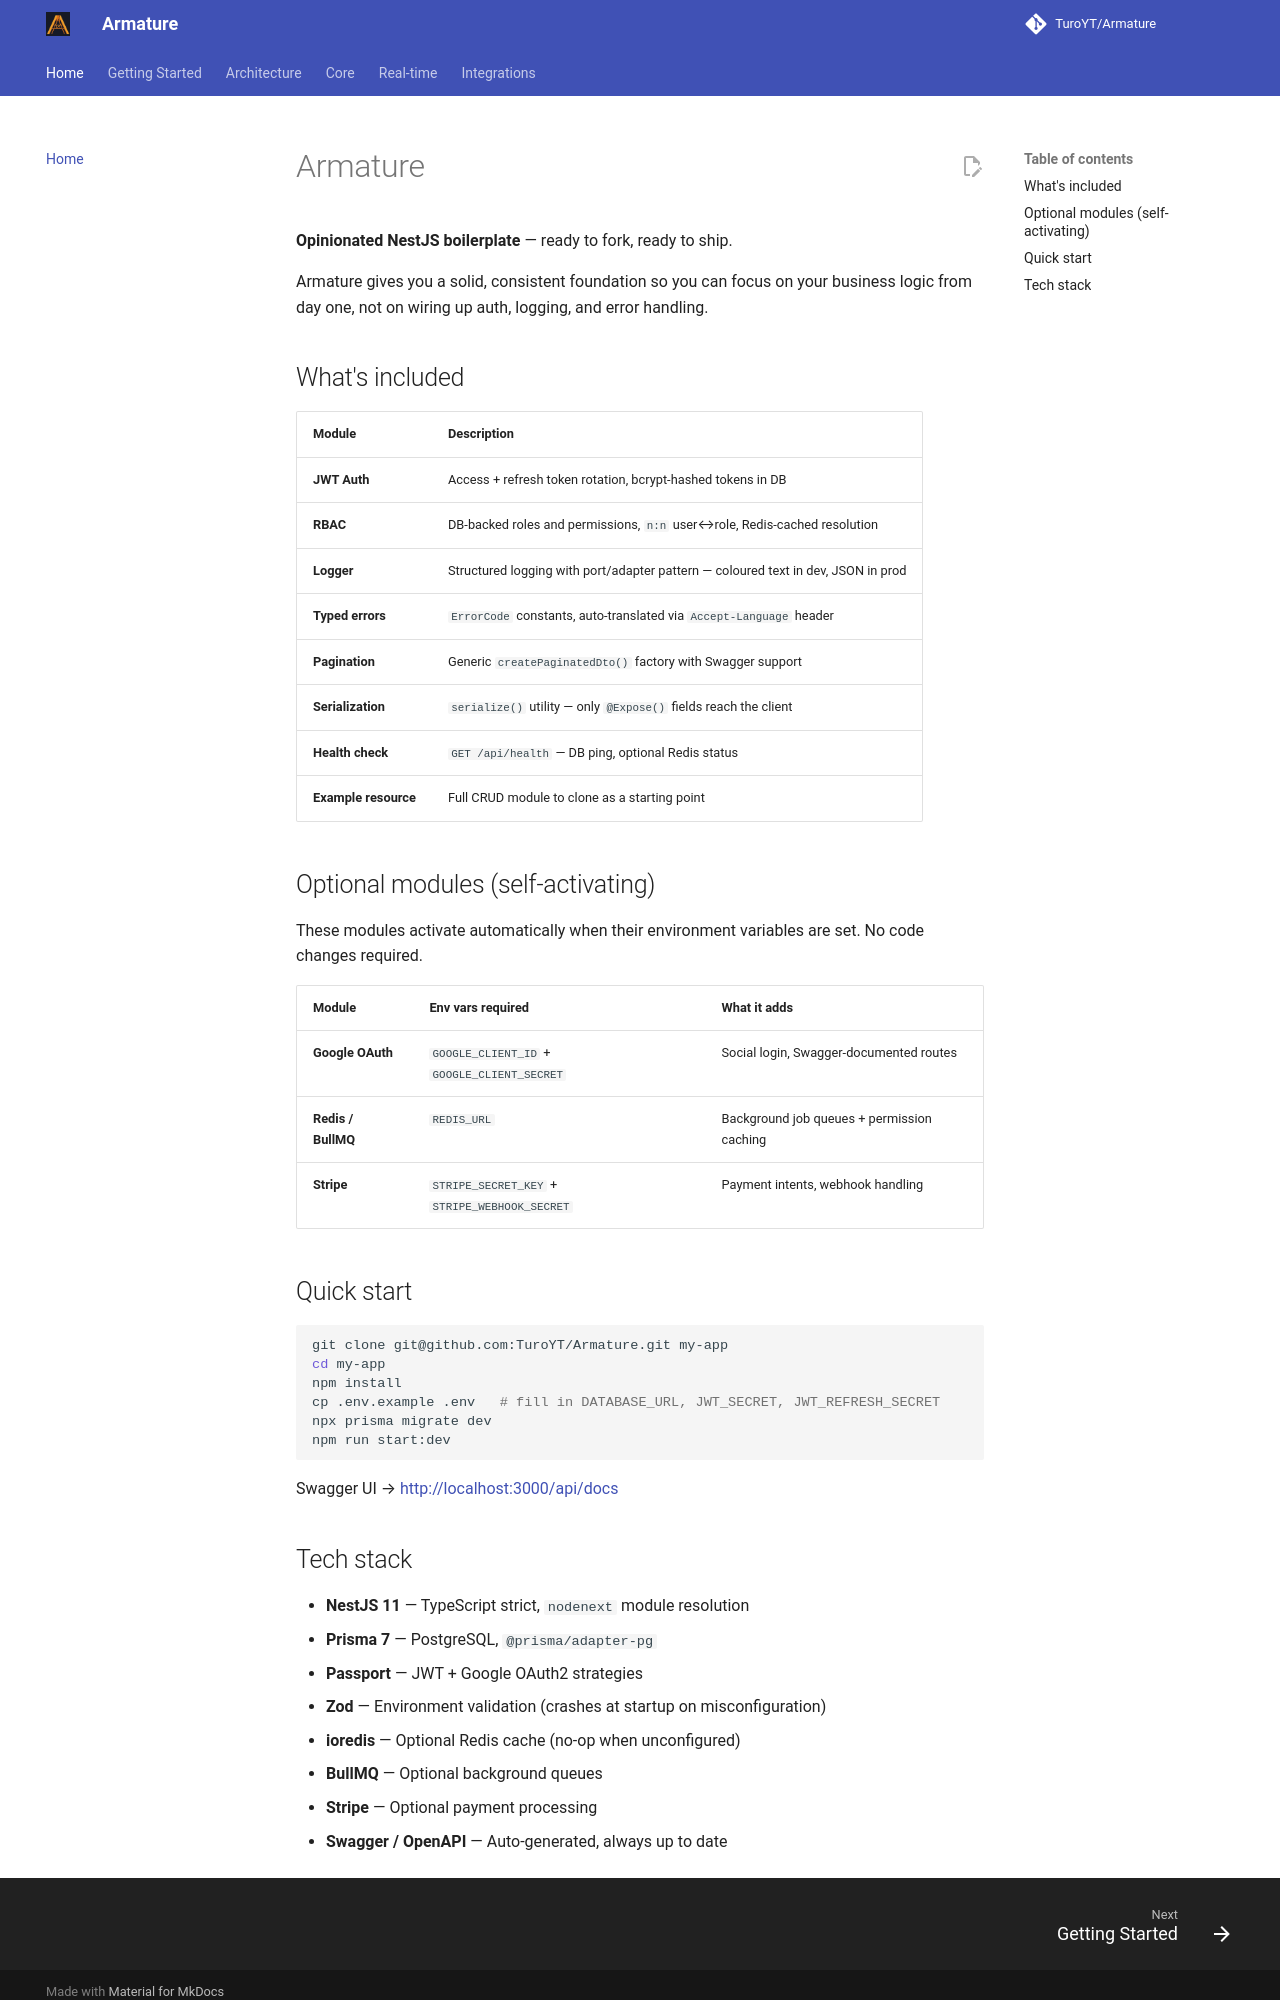

repository: TuroYT/Armature · page: index.html · generator: mkdocs

# Armature

**Opinionated NestJS boilerplate** — ready to fork, ready to ship.

Armature gives you a solid, consistent foundation so you can focus on your business logic from day one, not on wiring up auth, logging, and error handling.

## What's included

| Module               | Description                                                                       |
| -------------------- | --------------------------------------------------------------------------------- |
| **JWT Auth**         | Access + refresh token rotation, bcrypt-hashed tokens in DB                       |
| **RBAC**             | DB-backed roles and permissions, `n:n` user↔role, Redis-cached resolution         |
| **Logger**           | Structured logging with port/adapter pattern — coloured text in dev, JSON in prod |
| **Typed errors**     | `ErrorCode` constants, auto-translated via `Accept-Language` header               |
| **Pagination**       | Generic `createPaginatedDto()` factory with Swagger support                       |
| **Serialization**    | `serialize()` utility — only `@Expose()` fields reach the client                  |
| **Health check**     | `GET /api/health` — DB ping, optional Redis status                                |
| **Example resource** | Full CRUD module to clone as a starting point                                     |

## Optional modules (self-activating)

These modules activate automatically when their environment variables are set. No code changes required.

| Module             | Env vars required                             | What it adds                               |
| ------------------ | --------------------------------------------- | ------------------------------------------ |
| **Google OAuth**   | `GOOGLE_CLIENT_ID` + `GOOGLE_CLIENT_SECRET`   | Social login, Swagger-documented routes    |
| **Redis / BullMQ** | `REDIS_URL`                                   | Background job queues + permission caching |
| **Stripe**         | `STRIPE_SECRET_KEY` + `STRIPE_WEBHOOK_SECRET` | Payment intents, webhook handling          |

## Quick start

```bash
git clone git@github.com:TuroYT/Armature.git my-app
cd my-app
npm install
cp .env.example .env   # fill in DATABASE_URL, JWT_SECRET, JWT_REFRESH_SECRET
npx prisma migrate dev
npm run start:dev
```

Swagger UI → [http://localhost:3000/api/docs](http://localhost:3000/api/docs)
